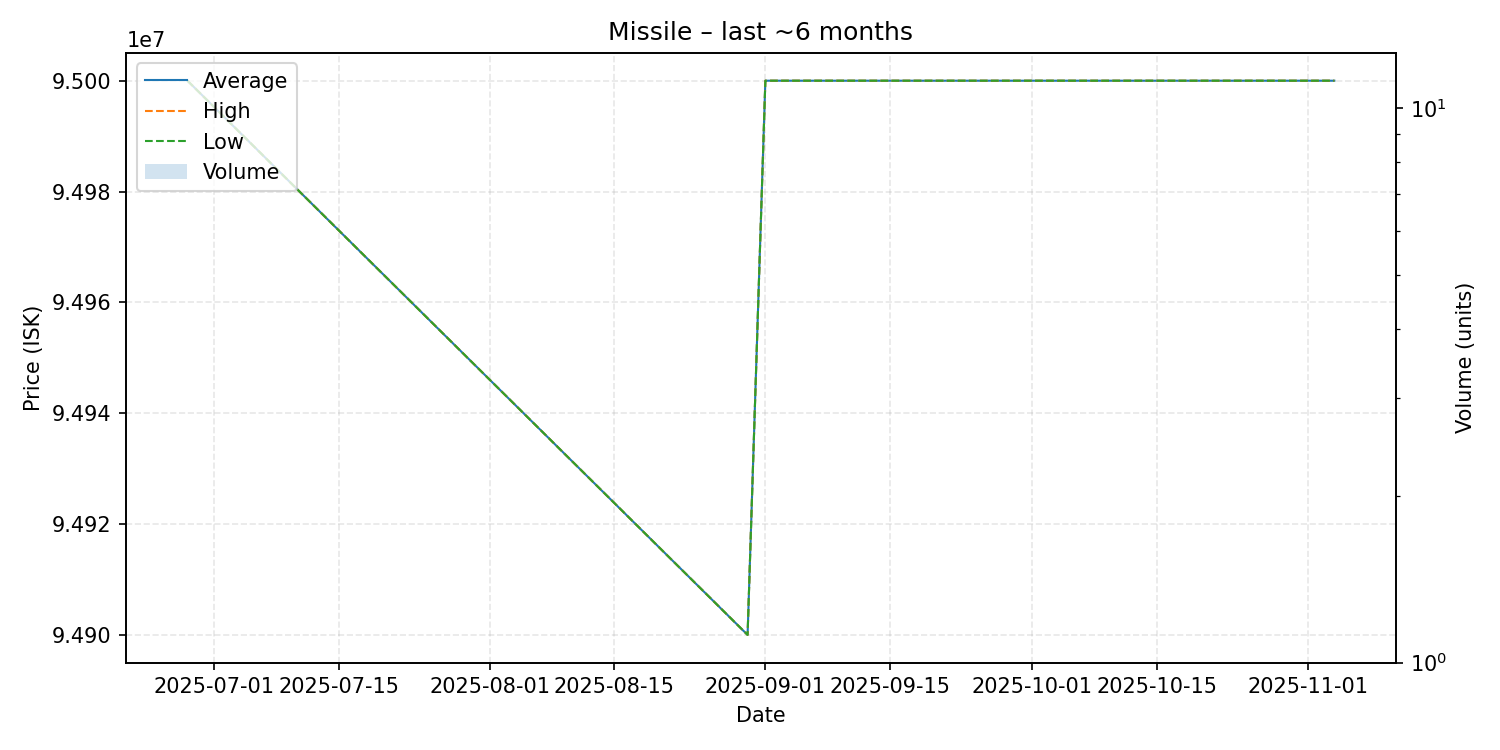

Source data for this figure (header and first rows):
date, average, highest, lowest, order_count, volume
2025-06-28, 95000000, 95000000, 95000000, 1, 1
2025-08-30, 94900000, 94900000, 94900000, 1, 1
2025-09-01, 95000000, 95000000, 95000000, 1, 1
2025-11-04, 95000000, 95000000, 95000000, 1, 1
